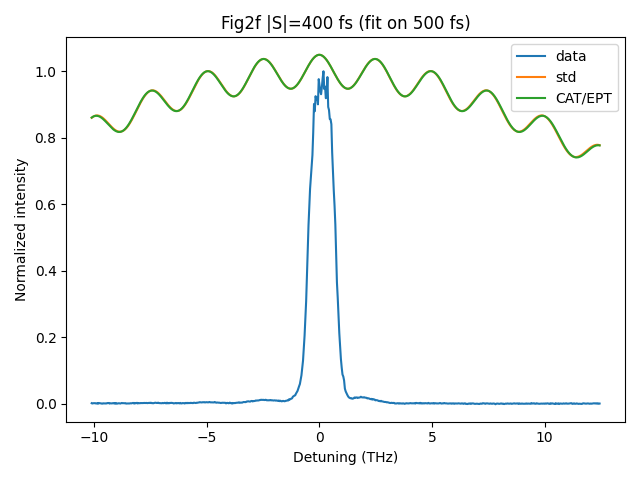

The file beside this chart, header and first rows:
detuning_THz, data, std_pred, cat_pred
-10.11, 1.102277539e-03, 8.599465930e-01, 8.606845773e-01
-10.08, 1.580061588e-04, 8.617433877e-01, 8.622265662e-01
-10.04, 1.046547148e-03, 8.632873844e-01, 8.635135975e-01
-10.01, 1.089246489e-03, 8.645743313e-01, 8.645430530e-01
-9.98, 8.893125164e-04, 8.656015829e-01, 8.653139201e-01
-9.949, 1.220838636e-03, 8.663681241e-01, 8.658268064e-01
-9.917, 2.855417231e-04, 8.668745844e-01, 8.660839431e-01
-9.885, 3.097894622e-04, 8.671232420e-01, 8.660891789e-01
-9.854, 1.578225988e-03, 8.671180166e-01, 8.658479626e-01
-9.822, -3.336849633e-04, 8.668644520e-01, 8.653673165e-01
-9.79, 1.749576538e-03, 8.663696887e-01, 8.646557990e-01
-9.758, 1.275723680e-03, 8.656424253e-01, 8.637234573e-01
-9.727, 7.696612009e-04, 8.646928703e-01, 8.625817706e-01
-9.695, 8.223862432e-04, 8.635326837e-01, 8.612435839e-01
-9.663, -8.217439415e-05, 8.621749092e-01, 8.597230319e-01
-9.631, -2.293000368e-04, 8.606338968e-01, 8.580354558e-01
-9.6, 9.084806859e-04, 8.589252167e-01, 8.561973104e-01
-9.568, 4.321667909e-04, 8.570655653e-01, 8.542260646e-01
-9.536, 5.601334063e-04, 8.550726630e-01, 8.521400943e-01
-9.504, 2.112810978e-04, 8.529651449e-01, 8.499585695e-01
-9.472, 7.300840256e-04, 8.507624450e-01, 8.477013352e-01
-9.441, 3.272363248e-04, 8.484846751e-01, 8.453887875e-01
-9.409, 1.529395045e-03, 8.461524984e-01, 8.430417456e-01
-9.377, 1.438282950e-03, 8.437869982e-01, 8.406813205e-01
-9.345, 1.655295614e-03, 8.414095445e-01, 8.383287807e-01
-9.313, 3.105568478e-05, 8.390416567e-01, 8.360054165e-01
-9.281, 9.535069288e-04, 8.367048661e-01, 8.337324038e-01
-9.249, 7.379452419e-04, 8.344205757e-01, 8.315306669e-01
-9.217, 4.841644356e-04, 8.322099222e-01, 8.294207434e-01
-9.186, 7.881056244e-04, 8.300936370e-01, 8.274226500e-01
-9.154, 1.537975919e-03, 8.280919107e-01, 8.255557511e-01
-9.122, 5.331835840e-04, 8.262242595e-01, 8.238386316e-01
-9.09, 1.508325773e-03, 8.245093955e-01, 8.222889727e-01
-9.058, -2.599336852e-04, 8.229651017e-01, 8.209234348e-01
-9.026, 1.755564002e-03, 8.216081118e-01, 8.197575441e-01
-8.994, -2.105615551e-04, 8.204539974e-01, 8.188055881e-01
-8.962, 7.531816882e-05, 8.195170608e-01, 8.180805170e-01
-8.93, 7.285881809e-04, 8.188102364e-01, 8.175938544e-01
-8.898, 1.054103506e-03, 8.183450000e-01, 8.173556156e-01
-8.866, 5.428091121e-04, 8.181312878e-01, 8.173742361e-01
-8.834, 8.166542944e-05, 8.181774243e-01, 8.176565101e-01
-8.802, 9.074871123e-04, 8.184900605e-01, 8.182075385e-01
-8.77, 1.828460392e-03, 8.190741235e-01, 8.190306884e-01
-8.738, 1.179980612e-03, 8.199327757e-01, 8.201275632e-01
-8.706, 1.245103856e-03, 8.210673868e-01, 8.214979843e-01
-8.673, 1.196493224e-03, 8.224775161e-01, 8.231399841e-01
-8.641, 8.806468303e-04, 8.241609079e-01, 8.250498107e-01
-8.609, 1.349419156e-03, 8.261134973e-01, 8.272219445e-01
-8.577, 1.010761687e-05, 8.283294294e-01, 8.296491256e-01
-8.545, 1.434729504e-04, 8.308010890e-01, 8.323223938e-01
-8.513, 2.621510667e-04, 8.335191431e-01, 8.352311391e-01
-8.481, 4.314447419e-04, 8.364725940e-01, 8.383631635e-01
-8.449, 1.314216147e-04, 8.396488446e-01, 8.417047536e-01
-8.416, 6.300168043e-04, 8.430337735e-01, 8.452407631e-01
-8.384, 9.939537131e-04, 8.466118214e-01, 8.489547058e-01
-8.352, 5.162692681e-04, 8.503660867e-01, 8.528288570e-01
-8.32, 1.145249468e-03, 8.542784314e-01, 8.568443641e-01
-8.288, 1.656740941e-03, 8.583295944e-01, 8.609813651e-01
-8.255, 1.986670117e-03, 8.624993141e-01, 8.652191142e-01
-8.223, 1.436257556e-05, 8.667664570e-01, 8.695361136e-01
... 580 more rows
